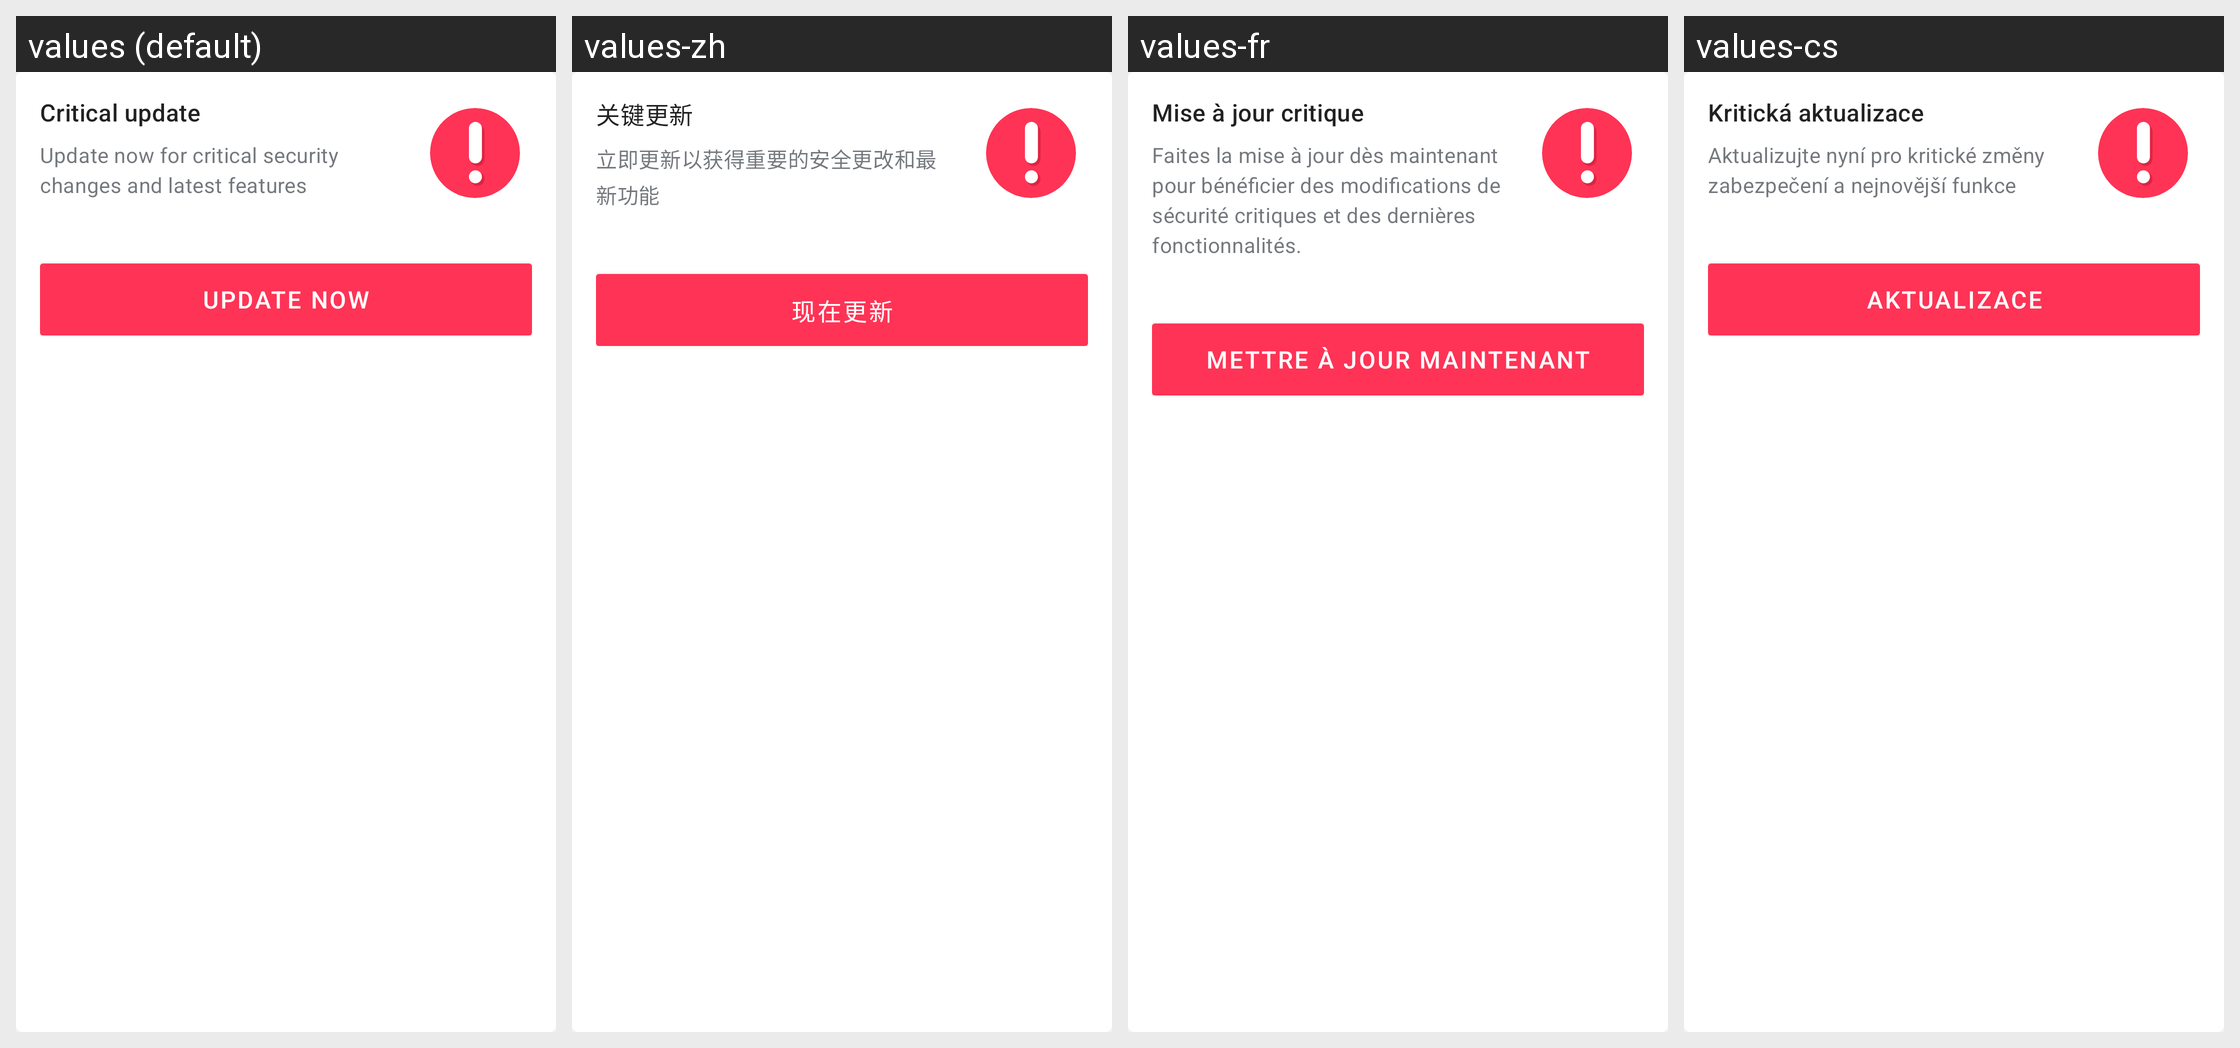

For this localized Android screen grid, give each drawn string resource with its value in every locale shown.
Android screen res/layout/app_update_card.xml rendered under 4 locales, left to right: values (default), values-zh, values-fr, values-cs. Device: Nexus 5 (rendered at 1080×1920; each locale shown at half size, 540×960, under a caption strip naming it); theme Theme.Simple.
Other locales in the repository, not shown: values-am-rET, values-bn-rBD, values-bn-rIN, values-es, values-hi, values-hi-rIN, values-id-rET, values-kn-rIN, values-mr-rIN, values-om-rET, values-pa, values-pa-rIN, values-si-rLK, values-sid-rET, values-so, values-so-rET, values-ta-rIN, values-ta-rLK, values-te-rIN, values-ti-rET.
Strings drawn on this screen, with the default value and each locale's value (text and hints the layout hard-codes, and strings that could not be matched under every locale, appear in the picture but are not listed):

critical_update_required_card_title
  values: Critical update
  values-zh: 关键更新
  values-fr: Mise à jour critique
  values-cs: Kritická aktualizace

critical_update_required_card_content
  values: Update now for critical security changes and latest features
  values-zh: 立即更新以获得重要的安全更改和最新功能
  values-fr: Faites la mise à jour dès maintenant pour bénéficier des modifications de sécurité critiques et des dernières fonctionnalités.
  values-cs: Aktualizujte nyní pro kritické změny zabezpečení a nejnovější funkce

critical_update_required_card_update_button_text
  values: UPDATE NOW
  values-zh: 现在更新
  values-fr: METTRE À JOUR MAINTENANT
  values-cs: AKTUALIZACE
